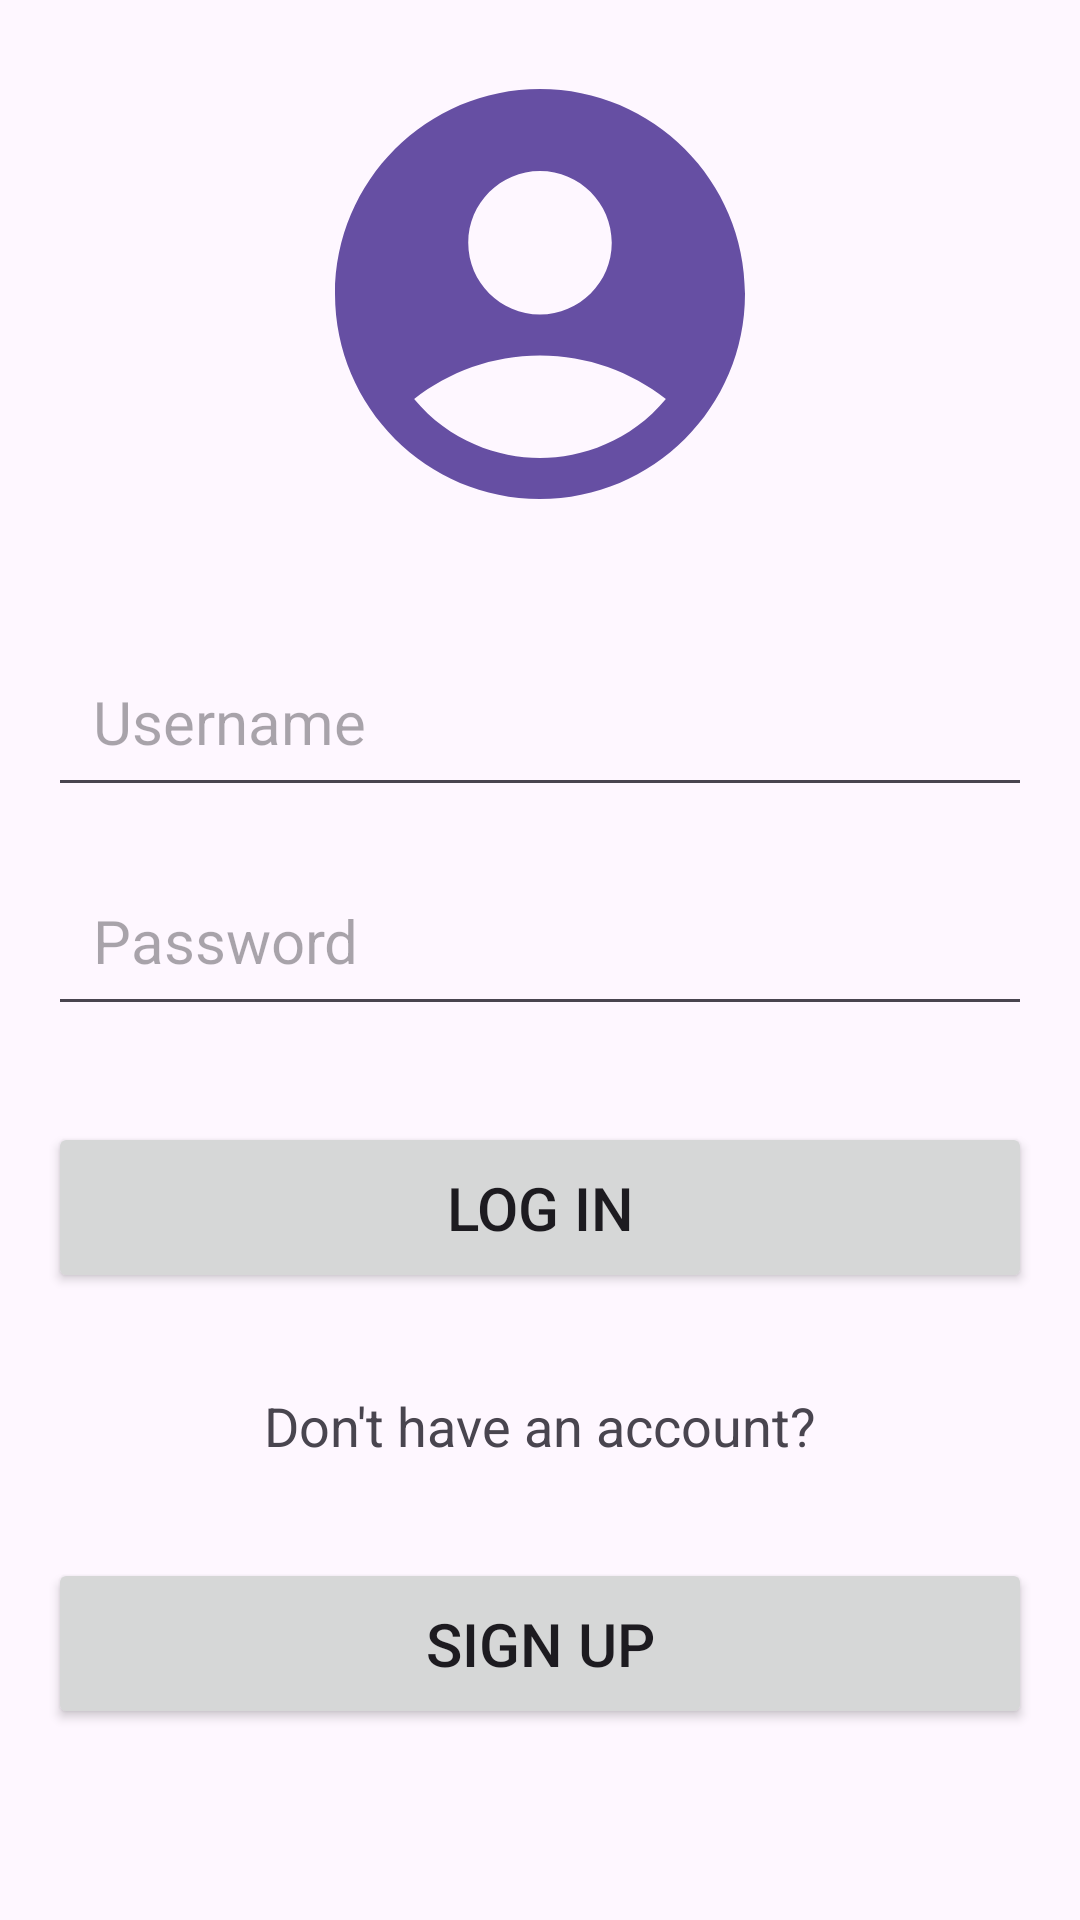

Here is an Android app screen rendered from its layout file. Give the layout XML and the strings, colors and styles it references.
<!-- AndroidManifest.xml: application theme Theme.StoryRealm -->
<!-- res/layout/activity_login.xml -->
<?xml version="1.0" encoding="utf-8"?>
<RelativeLayout xmlns:android="http://schemas.android.com/apk/res/android"
    android:layout_width="match_parent"
    android:layout_height="match_parent"
    android:orientation="vertical"
    android:padding="16dp">

    <LinearLayout
        android:layout_width="match_parent"
        android:layout_height="wrap_content"
        android:gravity="center"
        android:orientation="vertical">

        <ImageView
            android:layout_width="164dp"
            android:layout_height="164dp"
            android:src="@drawable/icon_1" />

        <EditText
            android:id="@+id/usernameEditText"
            android:layout_width="match_parent"
            android:layout_height="wrap_content"
            android:hint="Username"
            android:inputType="text"
            android:layout_marginTop="32dp"
            android:padding="15dp"
            android:textSize="20sp" />

        <EditText
            android:id="@+id/passwordEditText"
            android:layout_width="match_parent"
            android:layout_height="wrap_content"
            android:hint="Password"
            android:layout_marginTop="16dp"
            android:inputType="textPassword"
            android:padding="15dp"
            android:textSize="20sp" />

        <Button
            android:id="@+id/loginButton"
            android:layout_width="match_parent"
            android:layout_height="wrap_content"
            android:text="Log in"
            android:textSize="20sp"
            android:padding="15dp"
            android:layout_marginTop="32dp" />

        <TextView
            android:layout_width="wrap_content"
            android:layout_height="wrap_content"
            android:text="Don't have an account?"
            android:textSize="18sp"
            android:layout_marginTop="32dp" />

        <Button
            android:id="@+id/signupButton"
            android:layout_width="match_parent"
            android:layout_height="wrap_content"
            android:text="Sign up"
            android:textSize="20sp"
            android:padding="15dp"
            android:layout_marginTop="32dp" />

    </LinearLayout>
</RelativeLayout>
<!-- resources referenced by this layout -->
<resources>
  <!-- drawable icon_1 (drawable) -->
  <vector xmlns:android="http://schemas.android.com/apk/res/android" android:height="24dp" android:tint="#664FA3" android:viewportHeight="24" android:viewportWidth="24" android:width="24dp">
        
      <path android:fillColor="@android:color/white" android:pathData="M12,2C6.48,2 2,6.48 2,12s4.48,10 10,10s10,-4.48 10,-10S17.52,2 12,2zM12,6c1.93,0 3.5,1.57 3.5,3.5S13.93,13 12,13s-3.5,-1.57 -3.5,-3.5S10.07,6 12,6zM12,20c-2.03,0 -4.43,-0.82 -6.14,-2.88C7.55,15.8 9.68,15 12,15s4.45,0.8 6.14,2.12C16.43,19.18 14.03,20 12,20z"/>
      
  </vector>
  <style name="Theme.StoryRealm" parent="Base.Theme.StoryRealm" />
  <style name="Base.Theme.StoryRealm" parent="Theme.Material3.DayNight.NoActionBar">
          
          
      </style>
</resources>
